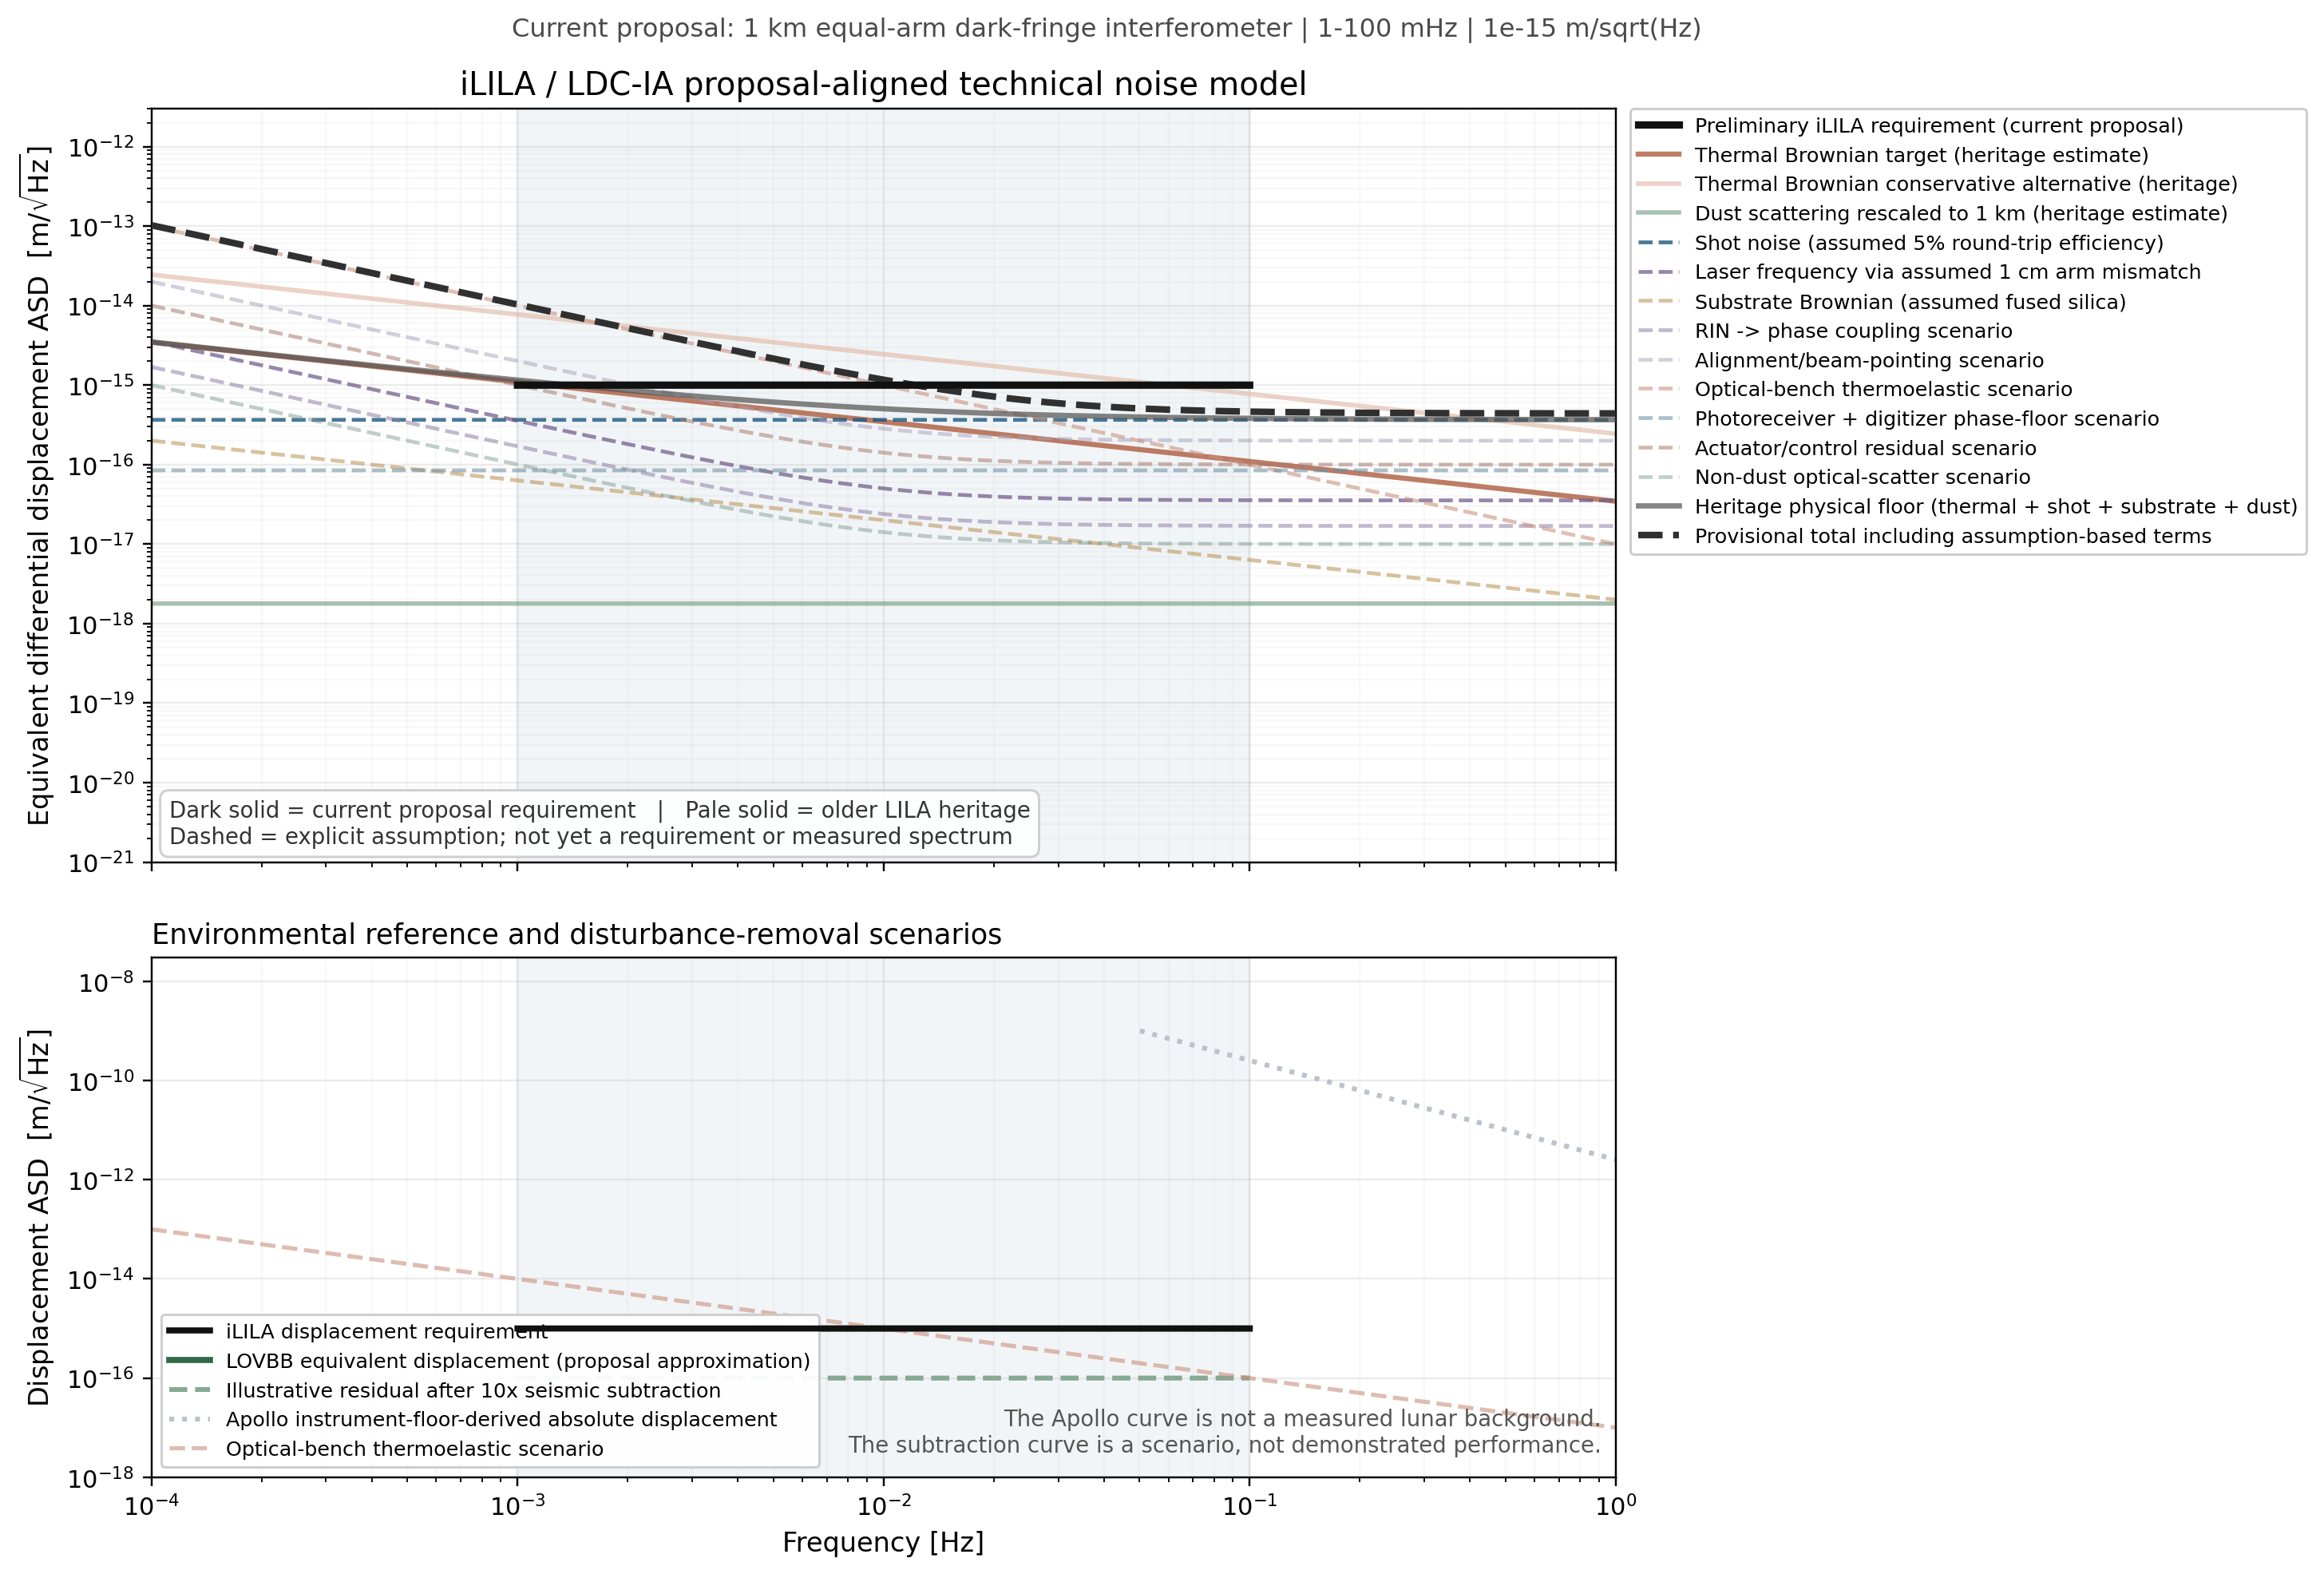

Write Python code to recreate this figure.
#!/usr/bin/env python3
"""Proposal-aligned exploratory technical noise budget for iLILA/LDC-IA.

The controlling configuration is taken from the August 2026 Templeton proposal:

* iLILA: 1 km equal-arm, dark-fringe, LIGO-like interferometric strainmeter.
* LDC-IA laboratory demonstrator: 1 m arms with emulated far reflectors.
* Science/verification band: 1-100 mHz.
* Preliminary displacement requirement: 1e-15 m/sqrt(Hz).
* 1064 nm, 1 W input laser amplified to 2 W, reference-cavity frequency
  stabilization, mode cleaners, and +/-10 mK optical-bench stability.

The proposal deliberately assigns WP I.C to close the technical noise budget.
Accordingly, only proposal-specified requirements and hardware parameters are
drawn dark. Curves requiring unprovided spectra or transfer functions remain
dashed and parameterized. Older 5 km LILA sensitivity-paper estimates are
retained only as pale "heritage" curves, rescaled where appropriate.

This is not a measured budget or a final requirement allocation.
"""

from __future__ import annotations

from dataclasses import asdict, dataclass
from pathlib import Path
from typing import Dict, Iterable

import matplotlib.pyplot as plt
import numpy as np
import pandas as pd


HBAR = 1.054_571_817e-34
C = 299_792_458.0
KB = 1.380_649e-23


@dataclass
class LILAParameters:
    # Directly specified in the current Templeton proposal
    arm_length_m: float = 1_000.0
    laboratory_arm_length_m: float = 1.0
    opening_angle_deg: float = 90.0
    wavelength_m: float = 1_064e-9
    input_laser_power_W: float = 1.0
    amplified_laser_power_W: float = 2.0
    target_frequency_min_Hz: float = 1.0e-3
    target_frequency_max_Hz: float = 1.0e-1
    displacement_requirement_m_per_rtHz: float = 1.0e-15
    optical_bench_temperature_stability_K: float = 10.0e-3
    lovbb_acceleration_asd_m_per_s2_rtHz: float = 1.0e-11
    lovbb_equivalent_displacement_m_per_rtHz: float = 1.0e-15
    far_reflector_diameter_m: float = 0.100
    far_reflector_alignment_tolerance_deg: float = 3.0
    temperature_K: float = 300.0  # room-temperature lab/proposal environment

    # Optical-link assumptions not yet provided by the proposal
    assumed_power_per_arm_W: float = 1.0
    assumed_round_trip_optical_efficiency: float = 0.05
    assumed_photodiode_quantum_efficiency: float = 0.80

    # Heritage LILA sensitivity-paper thermal alternatives (not current allocations)
    heritage_thermal_target_psd_1Hz_m2_per_Hz: float = 1.2e-33
    heritage_thermal_conservative_psd_1Hz_m2_per_Hz: float = 6.0e-32

    # Heritage lunar-dust estimate, rescaled from 5 km to the current arm length
    heritage_dust_psd_reference_m2_per_Hz: float = 1.6e-35
    dust_density_per_m3: float = 3.0e-3
    dust_radius_m: float = 0.7e-6
    dust_speed_m_per_s: float = 300.0
    assumed_arm_beam_radius_m: float = 1.0e-2

    # Assumed frequency-noise spectrum and equal-arm mismatch coupling
    assumed_arm_length_mismatch_m: float = 1.0e-2
    assumed_laser_frequency_asd_1Hz_Hz_per_rtHz: float = 1.0
    laser_frequency_corner_Hz: float = 1.0e-2

    # Assumed fused-silica substrate Brownian parameters
    substrate_poisson_ratio: float = 0.17
    substrate_youngs_modulus_Pa: float = 72.0e9
    substrate_loss_angle: float = 1.0e-7
    assumed_narrowest_beam_radius_m: float = 0.5e-3

    # Assumed RIN-to-phase coupling at the dark-fringe readout
    assumed_rin_asd_0p1Hz_per_rtHz: float = 2.0e-6
    rin_low_frequency_corner_Hz: float = 1.0e-2
    assumed_amplitude_to_phase_rad_per_rin: float = 1.0e-4

    # Assumed alignment/beam-pointing coupling
    assumed_beam_spot_offset_m: float = 0.10e-3
    assumed_angular_jitter_asd_0p1Hz_rad_per_rtHz: float = 1.0e-12
    angular_jitter_corner_Hz: float = 1.0e-2

    # Assumed local optical-bench thermoelastic spectrum.  The proposal's
    # +/-10 mK stability is a bound, not an ASD, so it is not used as one.
    assumed_local_unbalanced_path_m: float = 0.10
    assumed_bench_effective_cte_per_K: float = 1.0e-8
    assumed_temperature_asd_0p1Hz_K_per_rtHz: float = 1.0e-7
    temperature_asd_power: float = 1.0

    # Assumed photoreceiver/digitizer and actuator/control residuals
    assumed_readout_phase_floor_rad_per_rtHz: float = 1.0e-9
    assumed_actuator_residual_asd_0p1Hz_m_per_rtHz: float = 1.0e-16
    actuator_residual_corner_Hz: float = 1.0e-2

    # Assumed non-dust scattered-light displacement-equivalent floor
    assumed_scattered_light_asd_0p1Hz_m_per_rtHz: float = 1.0e-17
    scattered_light_corner_Hz: float = 1.0e-2

    # Environmental diagnostic assumptions
    apollo_instrument_floor_m_per_s2_rtHz: float = 1.0e-10
    apollo_diagnostic_min_Hz: float = 5.0e-2
    apollo_diagnostic_max_Hz: float = 1.0
    assumed_seismic_subtraction_residual_fraction: float = 0.10

    # Display grid
    frequency_min_Hz: float = 1.0e-4
    frequency_max_Hz: float = 1.0
    frequency_points: int = 1601


PROPOSAL_SPECIFIED_PARAMETERS = {
    "arm_length_m",
    "laboratory_arm_length_m",
    "opening_angle_deg",
    "wavelength_m",
    "input_laser_power_W",
    "amplified_laser_power_W",
    "target_frequency_min_Hz",
    "target_frequency_max_Hz",
    "displacement_requirement_m_per_rtHz",
    "optical_bench_temperature_stability_K",
    "lovbb_acceleration_asd_m_per_s2_rtHz",
    "lovbb_equivalent_displacement_m_per_rtHz",
    "far_reflector_diameter_m",
    "far_reflector_alignment_tolerance_deg",
}


CURVE_STATUS = {
    "requirement": "Current proposal: preliminary 1e-15 m/sqrt(Hz) requirement in 1-100 mHz",
    "heritage_thermal_target": "Older LILA sensitivity-paper coating-dominated target; not a current allocation",
    "heritage_thermal_conservative": "Older conservative optical/mount alternative; not added to totals",
    "shot": "Formula is fundamental; received power, return loss, and quantum efficiency are assumed",
    "heritage_dust": "Older LILA/LADEE estimate rescaled from 5 km to 1 km",
    "laser_frequency": "Assumed spectrum coupled through an assumed equal-arm mismatch",
    "substrate_brownian": "Assumed fused-silica substrate, loss angle, and beam radius",
    "rin": "Assumed RIN spectrum and amplitude-to-phase transfer coefficient",
    "pointing": "Assumed angular jitter and beam-spot offset",
    "bench_thermoelastic": "Assumed temperature ASD, unequal path, and effective CTE",
    "readout": "Assumed combined photoreceiver/digitizer phase floor",
    "actuator_control": "Assumed actuator and control-loop residual displacement",
    "scattered_light": "Assumed non-dust scattered-light displacement-equivalent floor",
    "lovbb_equivalent": "Current proposal approximation for the seismic reference in 1-100 mHz",
    "seismic_residual": "Illustrative residual after 10x subtraction; not a demonstrated subtraction curve",
    "apollo_absolute": "Apollo instrument-floor-derived absolute displacement diagnostic, not lunar background",
}


def _rss(*spectra: np.ndarray) -> np.ndarray:
    return np.sqrt(np.sum([np.square(x) for x in spectra], axis=0))


def _colored_power_law(
    f: np.ndarray, level: float, corner: float, power: float = 1.0
) -> np.ndarray:
    return level * np.sqrt(1.0 + (corner / f) ** (2.0 * power))


def frequency_grid(p: LILAParameters) -> np.ndarray:
    return np.logspace(
        np.log10(p.frequency_min_Hz),
        np.log10(p.frequency_max_Hz),
        p.frequency_points,
    )


def calculate_noise_curves(
    f: np.ndarray, p: LILAParameters
) -> Dict[str, np.ndarray]:
    """Calculate displacement ASDs in m/sqrt(Hz)."""
    nu0 = C / p.wavelength_m
    in_band = (f >= p.target_frequency_min_Hz) & (
        f <= p.target_frequency_max_Hz
    )

    requirement = np.full_like(f, np.nan)
    requirement[in_band] = p.displacement_requirement_m_per_rtHz

    heritage_thermal_target = np.sqrt(
        p.heritage_thermal_target_psd_1Hz_m2_per_Hz
        * (p.temperature_K / 300.0)
        / f
    )
    heritage_thermal_conservative = np.sqrt(
        p.heritage_thermal_conservative_psd_1Hz_m2_per_Hz
        * (p.temperature_K / 300.0)
        / f
    )

    effective_detected_power = (
        p.assumed_power_per_arm_W
        * p.assumed_round_trip_optical_efficiency
        * p.assumed_photodiode_quantum_efficiency
    )
    shot = np.full_like(
        f,
        np.sqrt(
            HBAR
            * C
            * p.wavelength_m
            / (2.0 * np.pi * effective_detected_power)
        ),
    )

    heritage_dust_psd = (
        p.heritage_dust_psd_reference_m2_per_Hz
        * (p.arm_length_m / 5_000.0)
        * (p.dust_density_per_m3 / 3.0e-3)
        * (p.dust_radius_m / 0.7e-6) ** 6
        * (p.dust_speed_m_per_s / 300.0) ** -1
        * (p.assumed_arm_beam_radius_m / 1.0e-2) ** -1
    )
    heritage_dust = np.full_like(f, np.sqrt(heritage_dust_psd))

    laser_frequency_asd = _colored_power_law(
        f,
        p.assumed_laser_frequency_asd_1Hz_Hz_per_rtHz,
        p.laser_frequency_corner_Hz,
    )
    # Equal-arm Michelson coupling: full arm length cancels to first order;
    # residual frequency noise couples through the macroscopic mismatch.
    laser_frequency = (
        p.assumed_arm_length_mismatch_m * laser_frequency_asd / nu0
    )

    substrate_brownian = np.sqrt(
        2.0
        * KB
        * p.temperature_K
        * (1.0 - p.substrate_poisson_ratio**2)
        * p.substrate_loss_angle
        / (
            np.pi ** 1.5
            * f
            * p.assumed_narrowest_beam_radius_m
            * p.substrate_youngs_modulus_Pa
        )
    )

    rin_asd = _colored_power_law(
        f,
        p.assumed_rin_asd_0p1Hz_per_rtHz,
        p.rin_low_frequency_corner_Hz,
    )
    rin = (
        p.wavelength_m
        / (4.0 * np.pi)
        * p.assumed_amplitude_to_phase_rad_per_rin
        * rin_asd
    )

    angular_jitter = _colored_power_law(
        f,
        p.assumed_angular_jitter_asd_0p1Hz_rad_per_rtHz,
        p.angular_jitter_corner_Hz,
    )
    pointing = 2.0 * p.assumed_beam_spot_offset_m * angular_jitter

    temperature_asd = p.assumed_temperature_asd_0p1Hz_K_per_rtHz * (
        f / 0.1
    ) ** (-p.temperature_asd_power)
    bench_thermoelastic = (
        p.assumed_local_unbalanced_path_m
        * p.assumed_bench_effective_cte_per_K
        * temperature_asd
    )

    readout = np.full_like(
        f,
        p.wavelength_m
        / (4.0 * np.pi)
        * p.assumed_readout_phase_floor_rad_per_rtHz,
    )

    actuator_control = _colored_power_law(
        f,
        p.assumed_actuator_residual_asd_0p1Hz_m_per_rtHz,
        p.actuator_residual_corner_Hz,
    )
    scattered_light = _colored_power_law(
        f,
        p.assumed_scattered_light_asd_0p1Hz_m_per_rtHz,
        p.scattered_light_corner_Hz,
    )

    lovbb_equivalent = np.full_like(f, np.nan)
    lovbb_equivalent[in_band] = p.lovbb_equivalent_displacement_m_per_rtHz
    seismic_residual = (
        p.assumed_seismic_subtraction_residual_fraction * lovbb_equivalent
    )

    apollo_absolute = np.full_like(f, np.nan)
    apollo_valid = (f >= p.apollo_diagnostic_min_Hz) & (
        f <= p.apollo_diagnostic_max_Hz
    )
    apollo_absolute[apollo_valid] = (
        p.apollo_instrument_floor_m_per_s2_rtHz
        / (2.0 * np.pi * f[apollo_valid]) ** 2
    )

    heritage_physical_floor = _rss(
        heritage_thermal_target,
        shot,
        heritage_dust,
        substrate_brownian,
    )
    provisional_instrument_total = _rss(
        heritage_thermal_target,
        shot,
        heritage_dust,
        laser_frequency,
        substrate_brownian,
        rin,
        pointing,
        bench_thermoelastic,
        readout,
        actuator_control,
        scattered_light,
    )

    return {
        "requirement": requirement,
        "heritage_thermal_target": heritage_thermal_target,
        "heritage_thermal_conservative": heritage_thermal_conservative,
        "shot": shot,
        "heritage_dust": heritage_dust,
        "laser_frequency": laser_frequency,
        "substrate_brownian": substrate_brownian,
        "rin": rin,
        "pointing": pointing,
        "bench_thermoelastic": bench_thermoelastic,
        "readout": readout,
        "actuator_control": actuator_control,
        "scattered_light": scattered_light,
        "lovbb_equivalent": lovbb_equivalent,
        "seismic_residual": seismic_residual,
        "apollo_absolute": apollo_absolute,
        "heritage_physical_floor": heritage_physical_floor,
        "provisional_instrument_total": provisional_instrument_total,
    }


def curves_dataframe(
    f: np.ndarray, curves: Dict[str, np.ndarray]
) -> pd.DataFrame:
    data = {"frequency_Hz": f}
    data.update({f"{key}_m_per_rtHz": value for key, value in curves.items()})
    return pd.DataFrame(data)


def reference_table(
    f: np.ndarray,
    curves: Dict[str, np.ndarray],
    reference_frequencies: Iterable[float] = (1e-3, 1e-2, 1e-1, 1.0),
) -> pd.DataFrame:
    keys = [
        "requirement",
        "heritage_thermal_target",
        "heritage_thermal_conservative",
        "shot",
        "heritage_dust",
        "laser_frequency",
        "rin",
        "pointing",
        "bench_thermoelastic",
        "readout",
        "actuator_control",
        "scattered_light",
        "heritage_physical_floor",
        "provisional_instrument_total",
        "lovbb_equivalent",
        "seismic_residual",
    ]
    rows = []
    for freq in reference_frequencies:
        row = {"frequency_Hz": float(freq)}
        for key in keys:
            value = np.interp(np.log(freq), np.log(f), curves[key])
            row[key] = float(value) if np.isfinite(value) else np.nan
        rows.append(row)
    return pd.DataFrame(rows).set_index("frequency_Hz")


def assumptions_table(p: LILAParameters) -> pd.DataFrame:
    rows = []
    for name, value in asdict(p).items():
        if name in PROPOSAL_SPECIFIED_PARAMETERS:
            status = "Current Templeton proposal"
        elif name.startswith("heritage_"):
            status = "Older LILA sensitivity-paper heritage"
        else:
            status = "Editable assumption/model control"
        rows.append({"parameter": name, "value": value, "status": status})
    return pd.DataFrame(rows)


def configuration_summary(p: LILAParameters) -> pd.DataFrame:
    return pd.DataFrame(
        [
            {
                "configuration": "LILA-AITD / LDC-IA laboratory demonstrator",
                "arm_length_m": p.laboratory_arm_length_m,
                "measurement": "Equal-arm dark-fringe interferometer with emulated far reflectors",
                "status": "Proposed TRL-4 laboratory maturation",
            },
            {
                "configuration": "iLILA",
                "arm_length_m": p.arm_length_m,
                "measurement": "Lunar Deformation Channel; equal-arm dark-fringe interferometer",
                "status": "Initial science-capable lunar strainmeter",
            },
            {
                "configuration": "LILA Observatory LDC",
                "arm_length_m": 40_000.0,
                "measurement": "Full-scale Lunar Deformation Channel",
                "status": "Future observatory; not modeled here",
            },
        ]
    )


def plot_noise_budget(
    f: np.ndarray,
    curves: Dict[str, np.ndarray],
    p: LILAParameters,
    output_path: str | Path | None = None,
) -> plt.Figure:
    """Plot proposal requirements, heritage curves, and dashed assumptions."""
    plt.rcParams.update(
        {
            "font.size": 10,
            "axes.titlesize": 13,
            "axes.labelsize": 11,
            "legend.fontsize": 8.3,
            "font.family": "DejaVu Sans",
        }
    )
    fig, (ax, ax_env) = plt.subplots(
        2,
        1,
        figsize=(14.5, 9.5),
        sharex=True,
        gridspec_kw={"height_ratios": [1.45, 1.0], "hspace": 0.15},
    )

    for axis in (ax, ax_env):
        axis.axvspan(
            p.target_frequency_min_Hz,
            p.target_frequency_max_Hz,
            color="#E8EDF2",
            alpha=0.55,
            zorder=0,
        )

    # Dark: proposal-controlled requirement.
    ax.loglog(
        f,
        curves["requirement"],
        color="#111111",
        lw=3.0,
        label="Preliminary iLILA requirement (current proposal)",
        zorder=12,
    )

    # Pale solid: older sensitivity-paper estimates retained for traceability.
    ax.loglog(
        f,
        curves["heritage_thermal_target"],
        color="#A64B2A",
        lw=2.1,
        alpha=0.72,
        label="Thermal Brownian target (heritage estimate)",
    )
    ax.loglog(
        f,
        curves["heritage_thermal_conservative"],
        color="#E1B8A5",
        lw=1.9,
        alpha=0.62,
        label="Thermal Brownian conservative alternative (heritage)",
    )
    ax.loglog(
        f,
        curves["heritage_dust"],
        color="#78A087",
        lw=1.8,
        alpha=0.65,
        label="Dust scattering rescaled to 1 km (heritage estimate)",
    )

    # Dashed: current architecture, but spectra/transfer inputs are assumptions.
    assumed_styles = [
        ("shot", "Shot noise (assumed 5% round-trip efficiency)", "#205B82", 0.82),
        ("laser_frequency", "Laser frequency via assumed 1 cm arm mismatch", "#6F5A8A", 0.72),
        ("substrate_brownian", "Substrate Brownian (assumed fused silica)", "#B89052", 0.55),
        ("rin", "RIN -> phase coupling scenario", "#8E80A7", 0.55),
        ("pointing", "Alignment/beam-pointing scenario", "#AAA0BA", 0.50),
        ("bench_thermoelastic", "Optical-bench thermoelastic scenario", "#C9907D", 0.58),
        ("readout", "Photoreceiver + digitizer phase-floor scenario", "#6E91A4", 0.58),
        ("actuator_control", "Actuator/control residual scenario", "#A87B72", 0.54),
        ("scattered_light", "Non-dust optical-scatter scenario", "#7E9A91", 0.48),
    ]
    for key, label, color, alpha in assumed_styles:
        ax.loglog(
            f,
            curves[key],
            color=color,
            lw=1.55,
            ls="--",
            alpha=alpha,
            label=label,
        )

    ax.loglog(
        f,
        curves["heritage_physical_floor"],
        color="#555555",
        lw=2.2,
        alpha=0.72,
        label="Heritage physical floor (thermal + shot + substrate + dust)",
        zorder=10,
    )
    ax.loglog(
        f,
        curves["provisional_instrument_total"],
        color="#303030",
        lw=2.7,
        ls="--",
        label="Provisional total including assumption-based terms",
        zorder=11,
    )
    ax.set_ylabel(r"Equivalent differential displacement ASD  [m/$\sqrt{\mathrm{Hz}}$]")
    ax.set_title("iLILA / LDC-IA proposal-aligned technical noise model")
    ax.grid(True, which="major", alpha=0.24)
    ax.grid(True, which="minor", alpha=0.08)
    ax.legend(
        loc="upper left",
        bbox_to_anchor=(1.01, 1.0),
        borderaxespad=0.0,
        frameon=True,
        framealpha=0.95,
    )
    ax.text(
        0.012,
        0.025,
        "Dark solid = current proposal requirement   |   Pale solid = older LILA heritage\n"
        "Dashed = explicit assumption; not yet a requirement or measured spectrum",
        transform=ax.transAxes,
        fontsize=9,
        color="#333333",
        bbox={"boxstyle": "round,pad=0.4", "facecolor": "white", "edgecolor": "#CCCCCC", "alpha": 0.92},
    )

    # Environmental/reference panel.
    ax_env.loglog(
        f,
        curves["requirement"],
        color="#111111",
        lw=2.5,
        label="iLILA displacement requirement",
        zorder=8,
    )
    ax_env.loglog(
        f,
        curves["lovbb_equivalent"],
        color="#2F6947",
        lw=2.5,
        label="LOVBB equivalent displacement (proposal approximation)",
    )
    ax_env.loglog(
        f,
        curves["seismic_residual"],
        color="#86A894",
        lw=2.0,
        ls="--",
        label="Illustrative residual after 10x seismic subtraction",
    )
    ax_env.loglog(
        f,
        curves["apollo_absolute"],
        color="#BBC2CA",
        lw=2.0,
        ls=":",
        label="Apollo instrument-floor-derived absolute displacement",
    )
    ax_env.loglog(
        f,
        curves["bench_thermoelastic"],
        color="#C9907D",
        lw=1.7,
        ls="--",
        alpha=0.60,
        label="Optical-bench thermoelastic scenario",
    )
    ax_env.set_xlabel("Frequency [Hz]")
    ax_env.set_ylabel(r"Displacement ASD  [m/$\sqrt{\mathrm{Hz}}$]")
    ax_env.set_title(
        "Environmental reference and disturbance-removal scenarios",
        loc="left",
        fontsize=11.5,
    )
    ax_env.grid(True, which="major", alpha=0.24)
    ax_env.grid(True, which="minor", alpha=0.08)
    ax_env.legend(loc="lower left", frameon=True, framealpha=0.95)
    ax_env.text(
        0.99,
        0.04,
        "The Apollo curve is not a measured lunar background.\n"
        "The subtraction curve is a scenario, not demonstrated performance.",
        ha="right",
        va="bottom",
        transform=ax_env.transAxes,
        fontsize=9,
        color="#555555",
    )

    for axis in (ax, ax_env):
        axis.set_xlim(f.min(), f.max())
    ax.set_ylim(1e-21, 3e-12)
    ax_env.set_ylim(1e-18, 3e-8)
    fig.suptitle(
        "Current proposal: 1 km equal-arm dark-fringe interferometer | 1-100 mHz | 1e-15 m/sqrt(Hz)",
        y=0.985,
        fontsize=10.5,
        color="#4A4A4A",
    )
    fig.subplots_adjust(right=0.70, top=0.93)

    if output_path is not None:
        output_path = Path(output_path)
        output_path.parent.mkdir(parents=True, exist_ok=True)
        fig.savefig(output_path, dpi=220, bbox_inches="tight")
    return fig


LIMITATIONS = [
    "The controlling proposal defines the technical noise budget as future WP I.C work; most curves therefore remain provisional allocations or assumptions.",
    "The proposal's preliminary requirement is 1e-15 m/sqrt(Hz) in 1-100 mHz for 1 km iLILA arms; the 1 m laboratory system must demonstrate equivalent displacement sensitivity and transfer-function fidelity, not astrophysical strain reach.",
    "The current architecture is an equal-arm, dark-fringe, LIGO-like interferometer. Laser frequency noise is coupled through assumed residual arm mismatch rather than the full 1 km arm length.",
    "The proposal specifies a 1 W laser amplified to 2 W but not received photodiode power. Shot noise assumes 1 W per arm, 5% round-trip optical efficiency, and 80% quantum efficiency.",
    "A Gaussian propagation/link budget for the 1 km path and 100 mm MoonLIGHT corner cube is outstanding; diffraction, clipping, CCR response, and pointing losses may change received power substantially.",
    "The older LILA thermal curves are retained only as heritage. The current proposal does not allocate coating, substrate, mount, actuator, and bench Brownian noise separately.",
    "The substrate Brownian curve assumes fused silica, a 0.5 mm narrowest beam radius, and a 1e-7 loss angle; final materials and beam sizes are not specified.",
    "The proposal's +/-10 mK bench stability is not a spectral density. The thermoelastic curve assumes a temperature ASD, unequal local path, and effective CTE that must be replaced by a thermal-control transfer model.",
    "Laser frequency noise assumes a 1 Hz/sqrt(Hz) level, 10 mHz corner, and 1 cm arm mismatch. The reference cavity, mode-cleaner, and control-loop spectra are not modeled.",
    "RIN coupling requires the actual dark-fringe offset/contrast defect, photodetection topology, and measured amplitude-to-phase coefficient.",
    "Alignment noise requires transmitted/returned beam geometry, wavefront curvature, MoonLIGHT CCR coupling, spot offsets, actuator spectra, and alignment-control transfer functions.",
    "Photoreceiver/digitizer noise is represented by a flat assumed phase floor. Photocurrent, transimpedance, dark current, Johnson noise, ADC noise, clock noise, dynamic range, and timing jitter are outstanding.",
    "Actuator/control residual and non-dust scattered-light curves are placeholders pending the ISI-CT/ISI-DG designs and measured transfer functions.",
    "The heritage dust curve uses a single particle radius and speed and simple 1 km rescaling; a particle distribution and optical-scattering geometry are needed.",
    "Radiation damage, stray electric/magnetic fields, thermal surface deformation, support-structure coupling, lander/rover activity, moonquakes, and meteoroid transients are tracked but not assigned spectra.",
    "The proposal quotes LOVBB acceleration performance and an approximate 1e-15 m/sqrt(Hz) strainmeter-equivalent displacement. A full sensor response, spatial coherence, and subtraction-transfer model is still required.",
    "The Apollo diagnostic is an instrument floor, not a continuous lunar seismic-background measurement.",
    "The 10% seismic residual is an illustrative 10x subtraction scenario and is not demonstrated performance or a proposal requirement.",
    "All instrument terms are combined as uncorrelated. Correlations, control-loop reinjection, nonstationarity, lines, and transient glitches are excluded.",
    "The plot is displacement noise. Conversion to astrophysical strain must apply the iLILA geometry and the frequency-dependent lunar normal-mode transfer function; simple division by 1 km omits lunar resonant amplification.",
    "Suspension thermal noise and free-mass radiation-pressure noise are omitted for iLILA's fixed Lunar Deformation Channel; they return for the future suspended Geodesic Displacement Channel.",
]


def write_outputs(output_dir: str | Path = ".") -> dict[str, Path]:
    output_dir = Path(output_dir)
    output_dir.mkdir(parents=True, exist_ok=True)
    p = LILAParameters()
    f = frequency_grid(p)
    curves = calculate_noise_curves(f, p)
    paths = {
        "figure": output_dir / "lila_pioneer_noise_budget_V2.png",
        "data": output_dir / "lila_pioneer_noise_budget_data_V2.csv",
        "reference_table": output_dir / "lila_pioneer_reference_values_V2.csv",
        "assumptions": output_dir / "lila_pioneer_model_assumptions_V2.csv",
    }
    plot_noise_budget(f, curves, p, paths["figure"])
    plt.close("all")
    curves_dataframe(f, curves).to_csv(paths["data"], index=False)
    reference_table(f, curves).to_csv(paths["reference_table"])
    assumptions_table(p).to_csv(paths["assumptions"], index=False)
    return paths


if __name__ == "__main__":
    outputs = write_outputs(Path(__file__).resolve().parent)
    for label, path in outputs.items():
        print(f"{label}: {path}")
